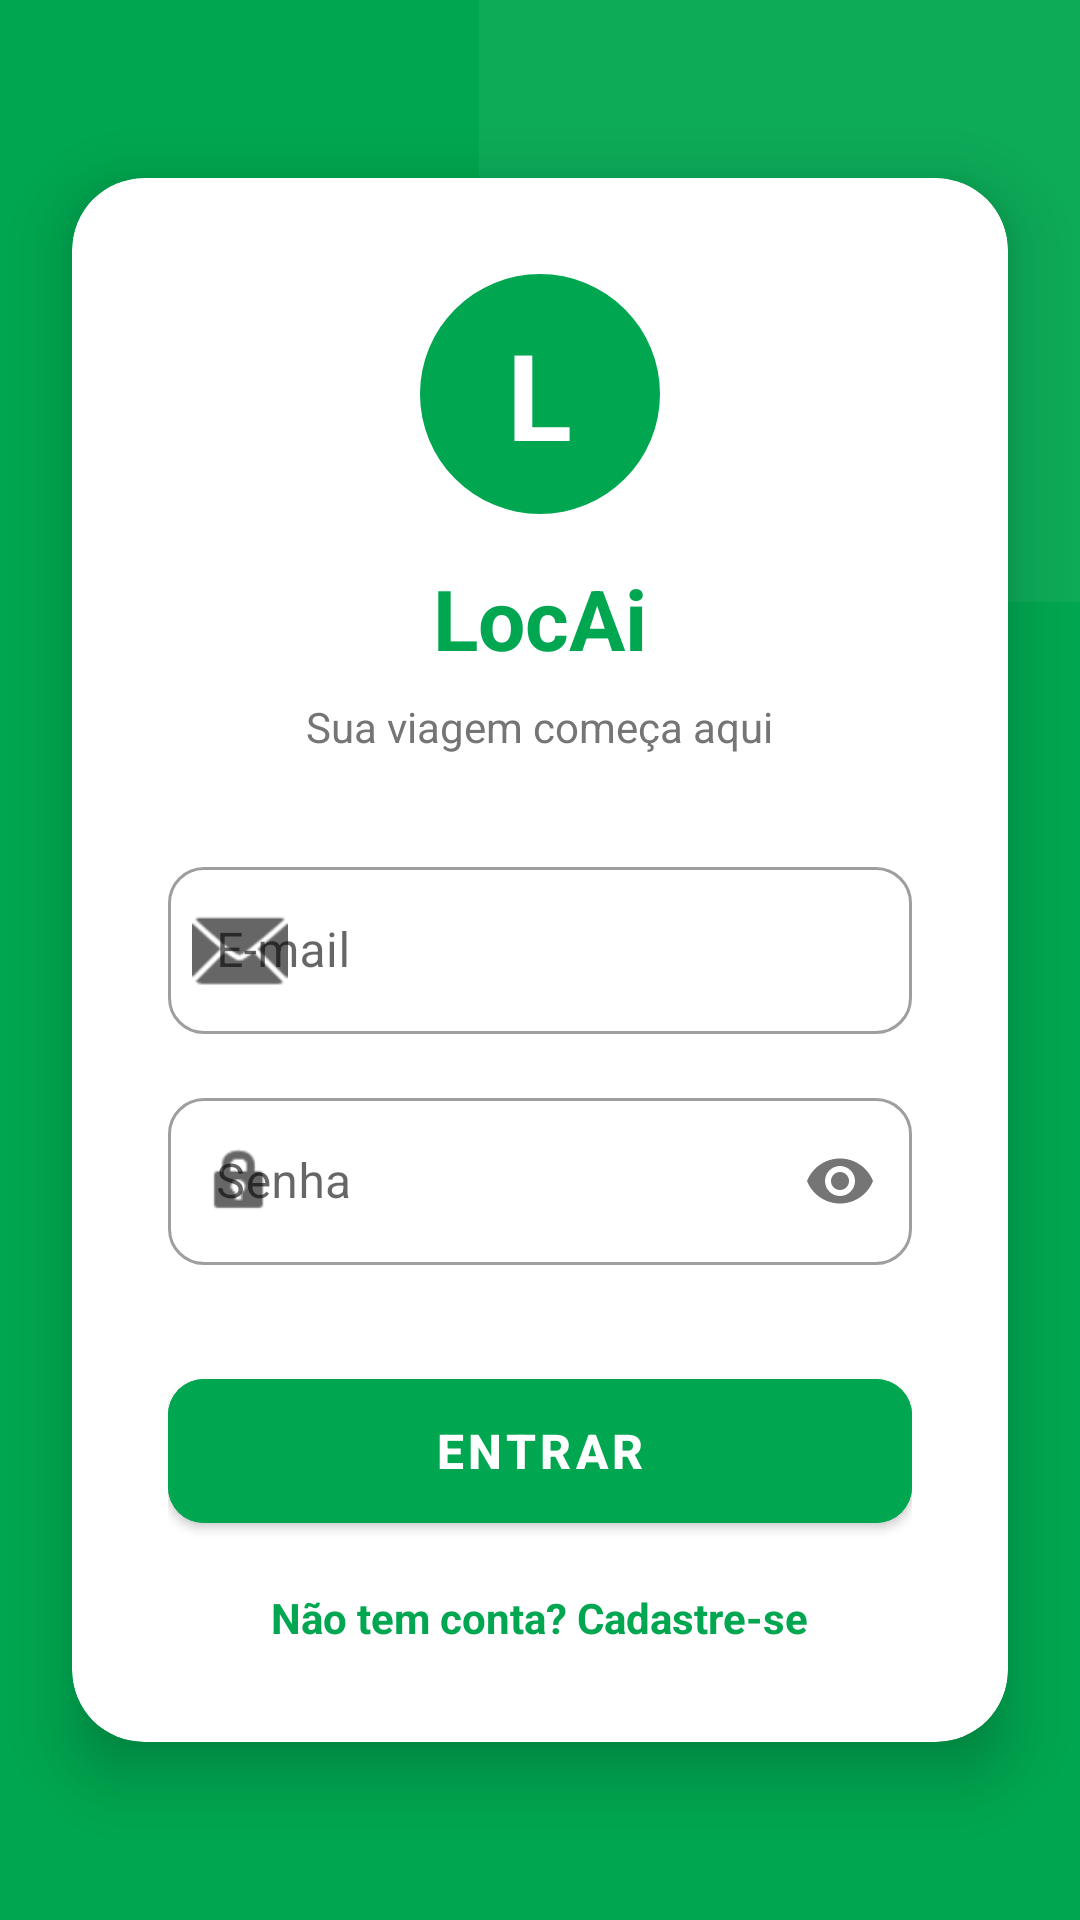

This screen was rendered from an Android layout file. Write that file and the resources it references.
<!-- AndroidManifest.xml: application theme Theme.Locadora -->
<!-- res/layout/activity_login.xml -->
<?xml version="1.0" encoding="utf-8"?>
<androidx.constraintlayout.widget.ConstraintLayout xmlns:android="http://schemas.android.com/apk/res/android"
    xmlns:app="http://schemas.android.com/apk/res-auto"
    android:layout_width="match_parent"
    android:layout_height="match_parent"
    android:background="@color/localiza_green">

    
    <View
        android:layout_width="300dp"
        android:layout_height="300dp"
        android:background="@android:drawable/screen_background_light_transparent"
        android:alpha="0.1"
        app:layout_constraintTop_toTopOf="parent"
        app:layout_constraintEnd_toEndOf="parent"
        android:layout_marginTop="-100dp"
        android:layout_marginEnd="-100dp" />

    <com.google.android.material.card.MaterialCardView
        android:id="@+id/cardLogin"
        android:layout_width="0dp"
        android:layout_height="wrap_content"
        android:layout_marginHorizontal="24dp"
        app:cardCornerRadius="24dp"
        app:cardElevation="12dp"
        app:layout_constraintBottom_toBottomOf="parent"
        app:layout_constraintEnd_toEndOf="parent"
        app:layout_constraintStart_toStartOf="parent"
        app:layout_constraintTop_toTopOf="parent">

        <LinearLayout
            android:layout_width="match_parent"
            android:layout_height="wrap_content"
            android:orientation="vertical"
            android:padding="32dp">

            
            <FrameLayout
                android:layout_width="80dp"
                android:layout_height="80dp"
                android:layout_gravity="center"
                android:background="@drawable/circle_background"
                android:layout_marginBottom="16dp">

                <TextView
                    android:layout_width="wrap_content"
                    android:layout_height="wrap_content"
                    android:layout_gravity="center"
                    android:text="L"
                    android:textSize="40sp"
                    android:textStyle="bold"
                    android:textColor="@color/white"/>
            </FrameLayout>

            <TextView
                android:layout_width="wrap_content"
                android:layout_height="wrap_content"
                android:layout_gravity="center"
                android:text="LocAi"
                android:textSize="28sp"
                android:textStyle="bold"
                android:textColor="@color/localiza_green"
                android:layout_marginBottom="8dp"/>

            <TextView
                android:layout_width="wrap_content"
                android:layout_height="wrap_content"
                android:layout_gravity="center"
                android:text="Sua viagem começa aqui"
                android:textSize="14sp"
                android:textColor="@color/gray_text"
                android:layout_marginBottom="32dp"/>

            <com.google.android.material.textfield.TextInputLayout
                android:layout_width="match_parent"
                android:layout_height="wrap_content"
                android:layout_marginBottom="16dp"
                style="@style/Widget.MaterialComponents.TextInputLayout.OutlinedBox"
                app:startIconDrawable="@android:drawable/ic_dialog_email"
                app:boxCornerRadiusTopStart="12dp"
                app:boxCornerRadiusTopEnd="12dp"
                app:boxCornerRadiusBottomStart="12dp"
                app:boxCornerRadiusBottomEnd="12dp">

                <com.google.android.material.textfield.TextInputEditText
                    android:id="@+id/etEmail"
                    android:layout_width="match_parent"
                    android:layout_height="wrap_content"
                    android:hint="@string/email_hint"
                    android:inputType="textEmailAddress"/>
            </com.google.android.material.textfield.TextInputLayout>

            <com.google.android.material.textfield.TextInputLayout
                android:layout_width="match_parent"
                android:layout_height="wrap_content"
                android:layout_marginBottom="32dp"
                style="@style/Widget.MaterialComponents.TextInputLayout.OutlinedBox"
                app:passwordToggleEnabled="true"
                app:startIconDrawable="@android:drawable/ic_lock_idle_lock"
                app:boxCornerRadiusTopStart="12dp"
                app:boxCornerRadiusTopEnd="12dp"
                app:boxCornerRadiusBottomStart="12dp"
                app:boxCornerRadiusBottomEnd="12dp">

                <com.google.android.material.textfield.TextInputEditText
                    android:id="@+id/etPassword"
                    android:layout_width="match_parent"
                    android:layout_height="wrap_content"
                    android:hint="@string/password_hint"
                    android:inputType="textPassword"/>
            </com.google.android.material.textfield.TextInputLayout>

            <com.google.android.material.button.MaterialButton
                android:id="@+id/btnLogin"
                android:layout_width="match_parent"
                android:layout_height="60dp"
                android:text="ENTRAR"
                app:cornerRadius="12dp"
                android:backgroundTint="@color/localiza_green"
                android:textColor="@color/white"
                android:textSize="16sp"
                android:textStyle="bold"
                android:layout_marginBottom="16dp"/>

            <TextView
                android:id="@+id/tvRegister"
                android:layout_width="wrap_content"
                android:layout_height="wrap_content"
                android:layout_gravity="center"
                android:text="@string/register_text"
                android:textColor="@color/localiza_green"
                android:textStyle="bold"
                android:clickable="true"
                android:focusable="true"/>

        </LinearLayout>
    </com.google.android.material.card.MaterialCardView>

</androidx.constraintlayout.widget.ConstraintLayout>
<!-- resources referenced by this layout -->
<resources>
  <color name="gray_text">#757575</color>
  <color name="localiza_green">#00A650</color>
  <color name="white">#FFFFFF</color>
  <!-- drawable circle_background (drawable) -->
  <?xml version="1.0" encoding="utf-8"?>
  <shape xmlns:android="http://schemas.android.com/apk/res/android"
      android:shape="oval">
      <solid android:color="@color/localiza_green" />
  </shape>
  <string name="email_hint">E-mail</string>
  <string name="password_hint">Senha</string>
  <string name="register_text">Não tem conta? Cadastre-se</string>
  <style name="Theme.Locadora" parent="Theme.MaterialComponents.Light.NoActionBar">
          
          <item name="colorPrimary">@color/localiza_green</item>
          <item name="colorPrimaryVariant">@color/localiza_green</item>
          <item name="colorOnPrimary">@color/white</item>
          
          <item name="colorSecondary">@color/teal_200</item>
          <item name="colorSecondaryVariant">@color/teal_700</item>
          <item name="colorOnSecondary">@color/black</item>
          
          <item name="android:statusBarColor">?attr/colorPrimaryVariant</item>
          
      </style>
  <color name="teal_200">#FF03DAC5</color>
  <color name="teal_700">#FF018786</color>
  <color name="black">#000000</color>
</resources>
